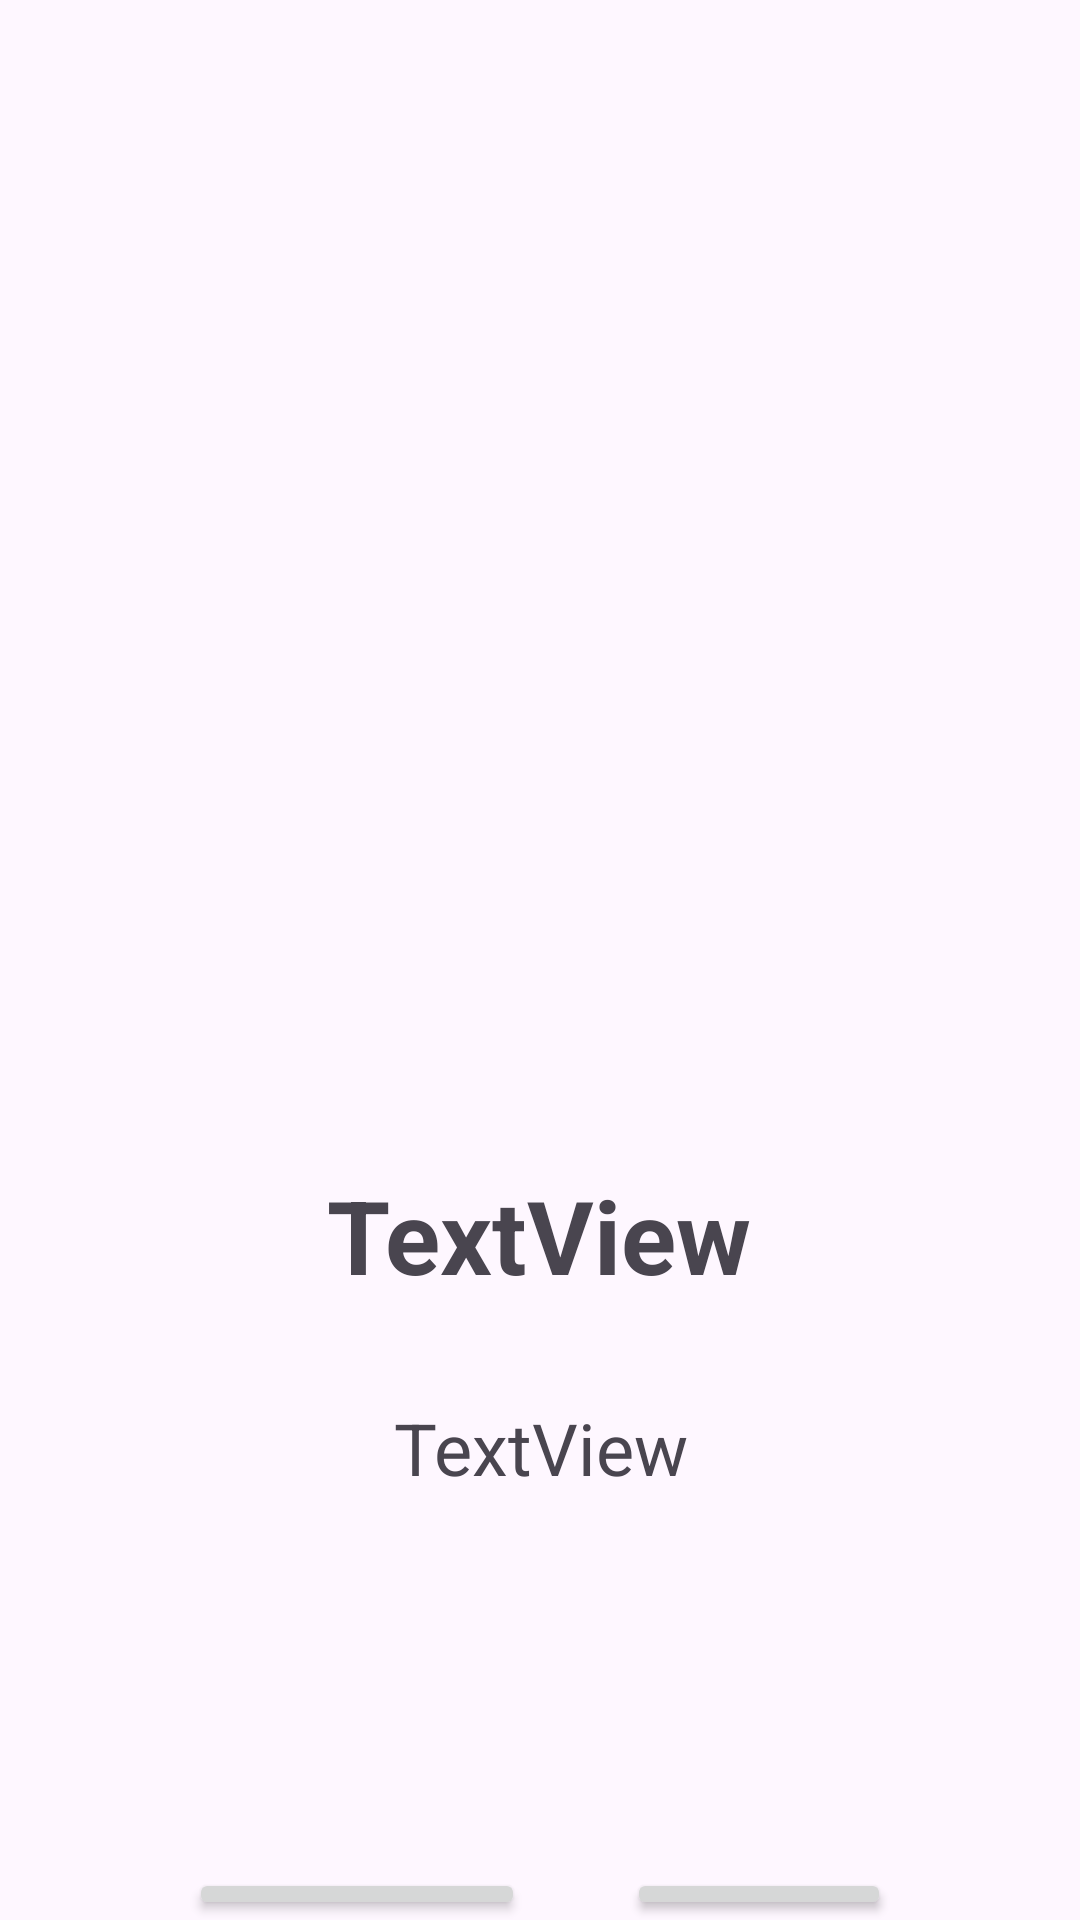

Here is an Android app screen rendered from its layout file. Give the layout XML and the strings, colors and styles it references.
<!-- AndroidManifest.xml: application theme Theme.Practical3Final -->
<!-- res/layout/activity_main.xml -->
<?xml version="1.0" encoding="utf-8"?>
<RelativeLayout xmlns:android="http://schemas.android.com/apk/res/android"
    xmlns:tools="http://schemas.android.com/tools"
    android:layout_width="match_parent"
    android:layout_height="match_parent"
    tools:context=".MainActivity">

    <ImageView
        android:id="@+id/imageView"
        android:layout_width="205dp"
        android:layout_height="201dp"
        android:layout_centerHorizontal="true"
        android:layout_marginTop="140dp"
        android:src="@mipmap/ic_launcher_round" />

    <TextView
        android:id="@+id/textView"
        android:layout_width="wrap_content"
        android:layout_height="wrap_content"
        android:layout_below="@id/imageView"
        android:layout_centerHorizontal="true"
        android:layout_marginTop="48dp"
        android:gravity="center"
        android:text="TextView"
        android:textSize="34sp"
        android:textStyle="bold" />

    <TextView
        android:id="@+id/textView2"
        android:layout_width="wrap_content"
        android:layout_height="wrap_content"
        android:layout_below="@id/textView"
        android:layout_centerHorizontal="true"
        android:layout_marginTop="32dp"
        android:gravity="center"
        android:text="TextView"
        android:textSize="24sp" />

    <Button
        android:id="@+id/button3"
        android:layout_width="112dp"
        android:layout_height="48dp"
        android:layout_below="@id/textView2"
        android:layout_alignParentStart="true"
        android:layout_marginStart="63dp"
        android:layout_marginTop="124dp"
        android:text="Button" />

    <Button
        android:id="@+id/button4"
        android:layout_width="wrap_content"
        android:layout_height="wrap_content"
        android:layout_below="@id/textView2"
        android:layout_alignParentEnd="true"
        android:layout_marginTop="124dp"
        android:layout_marginEnd="63dp"
        android:text="@string/message" />

</RelativeLayout>
<!-- resources referenced by this layout -->
<resources>
  <string name="message">Message</string>
  <style name="Theme.Practical3Final" parent="Base.Theme.Practical3Final" />
  <style name="Base.Theme.Practical3Final" parent="Theme.Material3.DayNight.NoActionBar">
          
          
      </style>
</resources>
